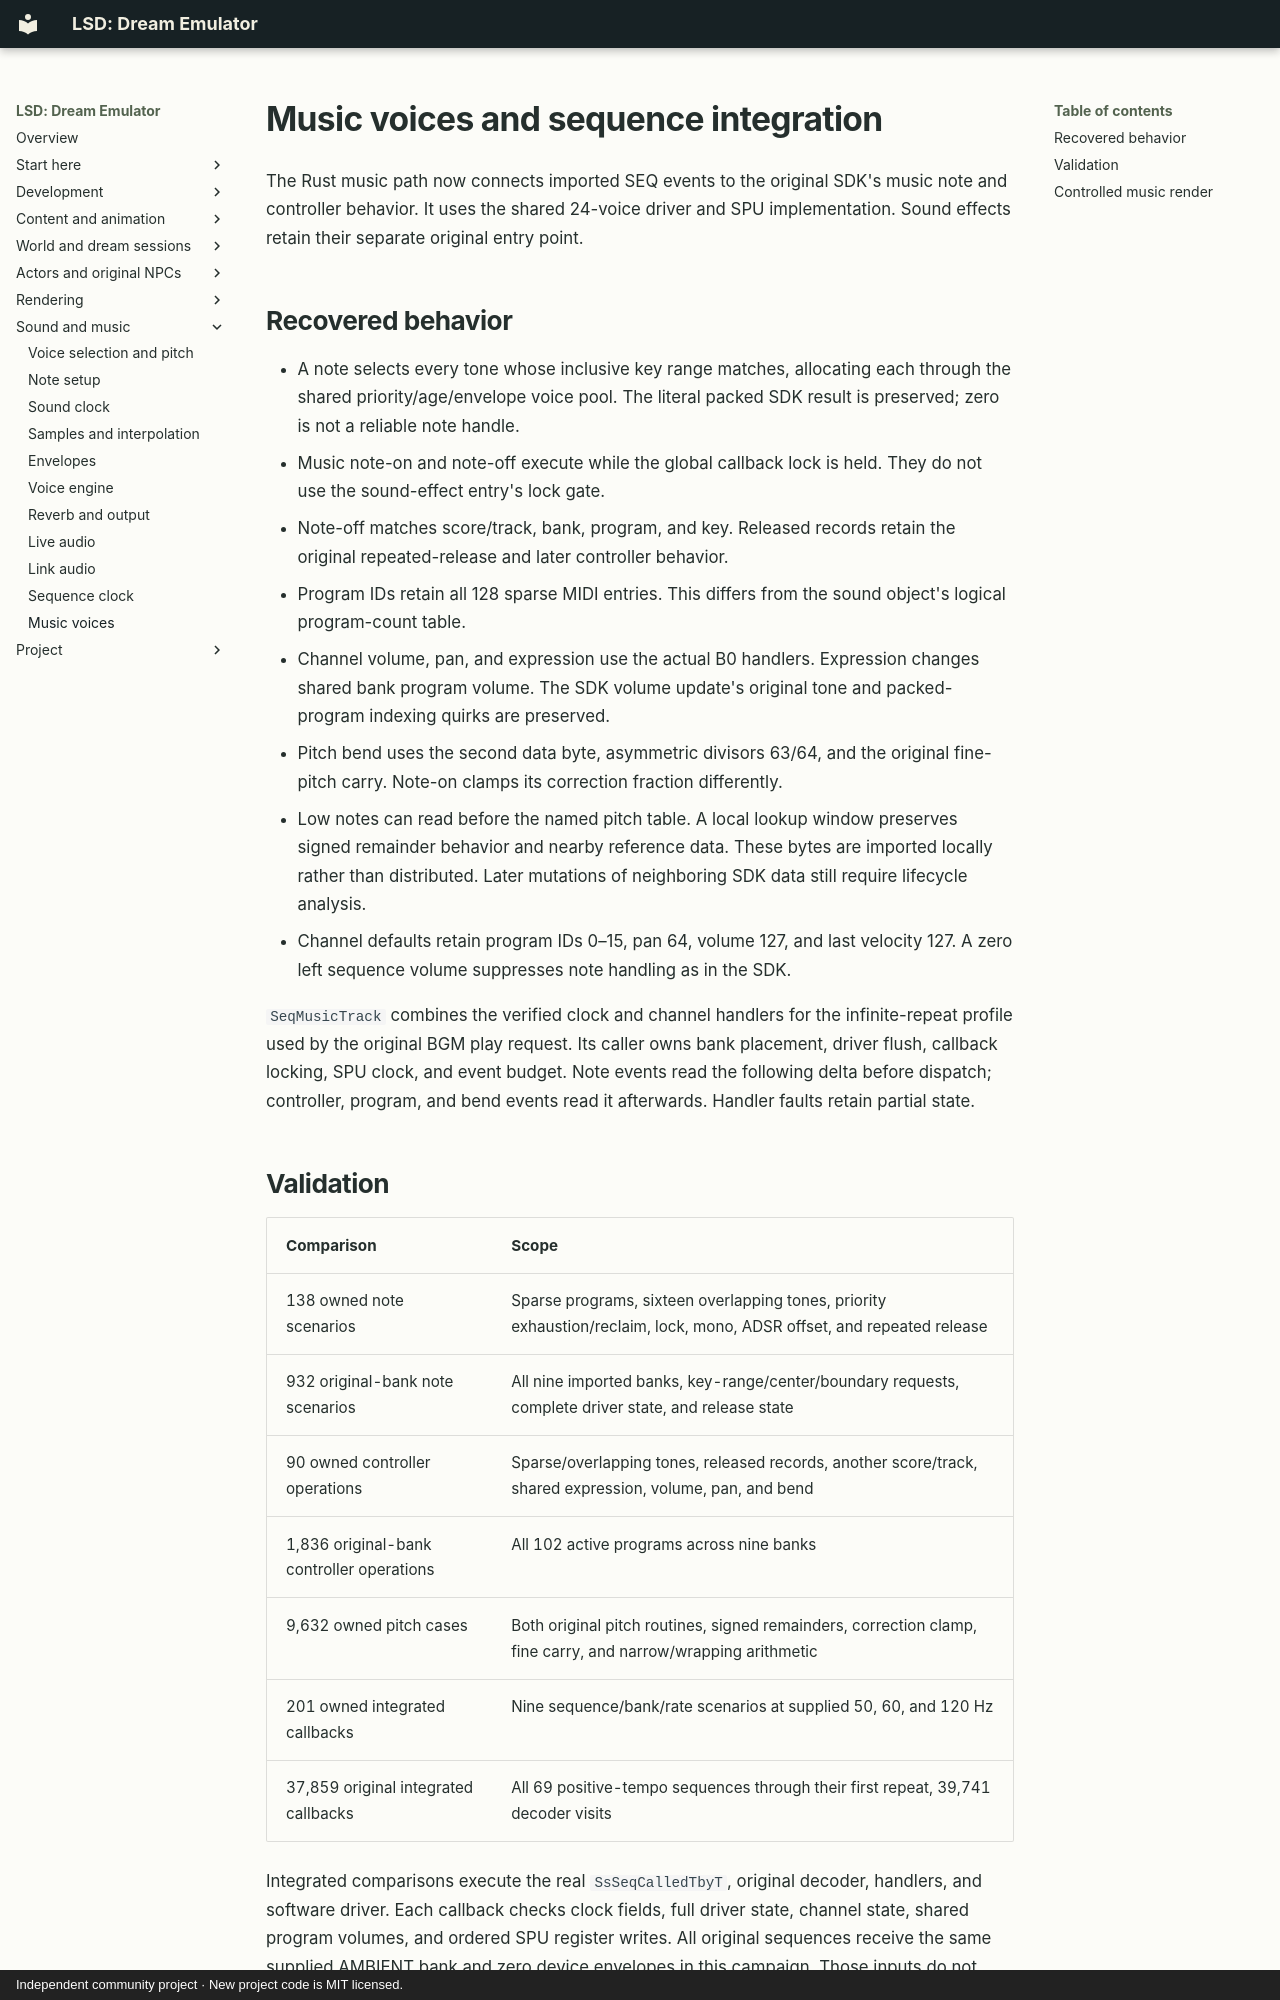

repository: BaileyPillon/lsd-dream-emulator-bevy · page: SEQUENCE_VOICES/index.html · generator: mkdocs · copyright: Independent community project · New project code is MIT licensed.

# Music voices and sequence integration

The Rust music path now connects imported SEQ events to the original SDK's
music note and controller behavior. It uses the shared 24-voice driver and
SPU implementation. Sound effects retain their separate original entry point.

## Recovered behavior

- A note selects every tone whose inclusive key range matches, allocating each
  through the shared priority/age/envelope voice pool. The literal packed SDK
  result is preserved; zero is not a reliable note handle.
- Music note-on and note-off execute while the global callback lock is held.
  They do not use the sound-effect entry's lock gate.
- Note-off matches score/track, bank, program, and key. Released records retain
  the original repeated-release and later controller behavior.
- Program IDs retain all 128 sparse MIDI entries. This differs from the sound
  object's logical program-count table.
- Channel volume, pan, and expression use the actual B0 handlers. Expression
  changes shared bank program volume. The SDK volume update's original tone
  and packed-program indexing quirks are preserved.
- Pitch bend uses the second data byte, asymmetric divisors 63/64, and the
  original fine-pitch carry. Note-on clamps its correction fraction differently.
- Low notes can read before the named pitch table. A local lookup window
  preserves signed remainder behavior and nearby reference data. These bytes
  are imported locally rather than distributed. Later mutations of neighboring
  SDK data still require lifecycle analysis.
- Channel defaults retain program IDs 0–15, pan 64, volume 127, and last
  velocity 127. A zero left sequence volume suppresses note handling as in the SDK.

`SeqMusicTrack` combines the verified clock and channel handlers for the
infinite-repeat profile used by the original BGM play request. Its caller owns
bank placement, driver flush, callback locking, SPU clock, and event budget.
Note events read the following delta before dispatch; controller, program,
and bend events read it afterwards. Handler faults retain partial state.
